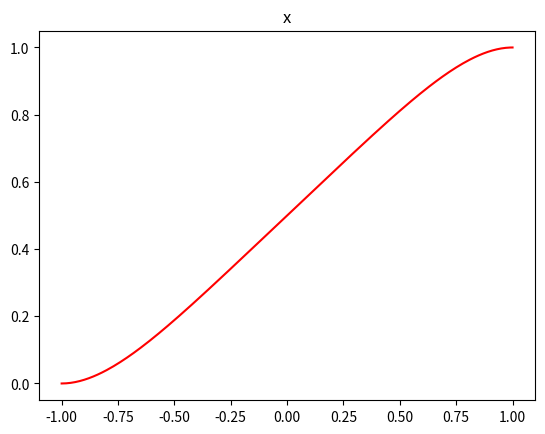
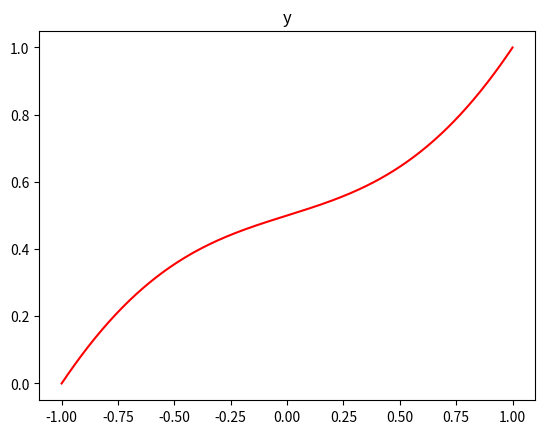
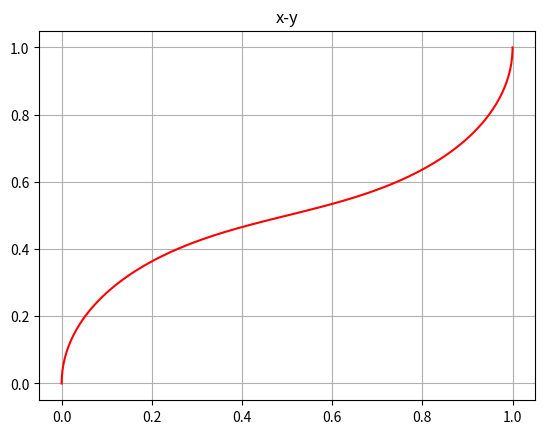

Source code (Python) for these figures, in order:
from scipy.optimize import minimize
import numpy as np
import matplotlib.pyplot as plt

def curvature(dx,dy,ddx,ddy):

    numerator = np.abs(dx * ddy - dy * ddx)
    denominator = (dx**2 + dy**2)**1.5
    
    return numerator / denominator

def hermite_quintic(nderivative, x):
    x = np.asarray(x)
    H = np.zeros((6, len(x)))

    if nderivative == 0:
        H[0, :] = 1/2 - (15*x)/16 + (5*x**3)/8 - (3*x**5)/16
        H[1, :] = 5/16 - (7*x)/16 - (3*x**2)/8 + (5*x**3)/8 + x**4/16 - (3*x**5)/16
        H[2, :] = 1/16 - x/16 - x**2/8 + x**3/8 + x**4/16 - x**5/16
        H[3, :] = 1/2 + (15*x)/16 - (5*x**3)/8 + (3*x**5)/16
        H[4, :] = -5/16 - (7*x)/16 + (3*x**2)/8 + (5*x**3)/8 - x**4/16 - (3*x**5)/16
        H[5, :] = 1/16 + x/16 - x**2/8 - x**3/8 + x**4/16 + x**5/16

    elif nderivative == 1:
        H[0, :] = -15/16 + (15*x**2)/8 - (15*x**4)/16
        H[1, :] = -7/16 - (3*x)/4 + (15*x**2)/8 + x**3/4 - (15*x**4)/16
        H[2, :] = -1/16 - x/4 + (3*x**2)/8 + x**3/4 - (5*x**4)/16
        H[3, :] = 15/16 - (15*x**2)/8 + (15*x**4)/16
        H[4, :] = -7/16 + (3*x)/4 + (15*x**2)/8 - x**3/4 - (15*x**4)/16
        H[5, :] = 1/16 - x/4 - (3*x**2)/8 + x**3/4 + (5*x**4)/16

    elif nderivative == 2:
        H[0, :] = (15*x)/4 - (15*x**3)/4
        H[1, :] = -3/4 + (15*x)/4 + (3*x**2)/4 - (15*x**3)/4
        H[2, :] = -1/4 + (3*x)/4 + (3*x**2)/4 - (5*x**3)/4
        H[3, :] = -15*x/4 + (15*x**3)/4
        H[4, :] = 3/4 + (15*x)/4 - (3*x**2)/4 - (15*x**3)/4
        H[5, :] = -1/4 - (3*x)/4 + (3*x**2)/4 + (5*x**3)/4

    elif nderivative == 3:
        H[0, :] = 15/4 - (45*x**2)/4
        H[1, :] = 15/4 + (6*x)/4 - (45*x**2)/4
        H[2, :] = 3/4 + (6*x)/4 - (15*x**2)/4
        H[3, :] = -15/4 + (45*x**2)/4
        H[4, :] = 15/4 - (6*x)/4 - (45*x**2)/4
        H[5, :] = -3/4 + (6*x)/4 + (15*x**2)/4

    # Transpose to match MATLAB's H = H'
    return H.T



def curvature_derivative(Cx_t,Cy_t,Cx_tt,Cy_tt,Cx_ttt,Cy_ttt):

    cross_term  = Cx_t * Cy_tt - Cy_t * Cx_tt

    numerator_1 = -3.0 * (Cx_t * Cx_tt + Cy_t * Cy_tt)
    denom_1     = (Cx_t**2 + Cy_t**2)**2.5

    numerator_2 = Cx_t * Cy_ttt - Cy_t * Cx_ttt
    denom_2     = (Cx_t**2 + Cy_t**2)**1.5

    Kt = numerator_1 * cross_term / denom_1 + numerator_2 / denom_2

    return Kt


# Define a function of a vector (array)
def objective(x):

    gauss_xi, gauss_w = np.polynomial.legendre.leggauss(20)

    H0 = hermite_quintic(0, gauss_xi)
    H1 = hermite_quintic(1, gauss_xi)
    H2 = hermite_quintic(2, gauss_xi)
    H3 = hermite_quintic(3, gauss_xi)

    #for i in range(0,len(x),12):
    i = 0
    cx = x[i:i+6]
    cy = x[i+6:i+12]

    cx_t   = H1@cx
    cy_t   = H1@cy
    cx_tt  = H2@cx
    cy_tt  = H2@cy
    cx_ttt = H3@cx
    cy_ttt = H3@cy

    k  = curvature(cx_t, cy_t, cx_tt, cy_tt)
    kt = curvature_derivative(cx_t, cy_t, cx_tt, cy_tt, cx_ttt, cy_ttt)


    f = np.sum(kt*kt*gauss_w)

    print(f)

    return f


eq1 = {'type': 'eq', 'fun': lambda x: x[0]  - (0.0)} # x(0)   =  -1
eq2 = {'type': 'eq', 'fun': lambda x: x[1]  - 0.0} # x_t(0) =  0
eq3 = {'type': 'eq', 'fun': lambda x: x[3]  - 1.0} # x(1)   =  1
eq4 = {'type': 'eq', 'fun': lambda x: x[4]  - 0.0} # x_t(1) =  0
eq5 = {'type': 'eq', 'fun': lambda x: x[6]  - 0.0} # y(0)   =  0
eq6 = {'type': 'eq', 'fun': lambda x: x[7]  - 1.0} # y_t(0) =  1
eq7 = {'type': 'eq', 'fun': lambda x: x[9]  - 1.0} # y(1)   =  0
eq8 = {'type': 'eq', 'fun': lambda x: x[10] - (1.0)} # y_t(1) = -1


ndof = 12

x0 = np.zeros(ndof)

x0[0]  = -1.0 # x(0)   = -1
x0[1]  = 0.0 # x_t(0) = 0
x0[3]  = 1.0 # x(1)   = 1
x0[4]  = 0.0 # x_t(1) = 0
x0[6]  = 0.0 # y(0)   = 0
x0[7]  = 1.0 # y_t(0) = 1
x0[9]  = 0.0 # y(1)   = 0
x0[10] = 1.0 # y_t(1) = -1


tol     = 1e-16
options = {"maxiter" : 100,'disp': True}
res     = minimize(objective, x0,constraints=[eq1, eq2, eq3, eq4, eq5, eq6, eq7, eq8], tol=tol, method='SLSQP',options=options)

cx = res.x[0:6]
cy = res.x[6:12]

xi = np.arange(-1, 1.01, 0.01)
H0 = hermite_quintic(0,xi)

x  = H0@cx
y  = H0@cy


plt.figure()
plt.plot(xi, x, 'r-')
plt.title('x')

plt.figure()
plt.plot(xi, y, 'r-')
plt.title('y')

plt.figure()
plt.plot(x, y, 'r-')
plt.title('x-y')

plt.grid(True)
plt.show()